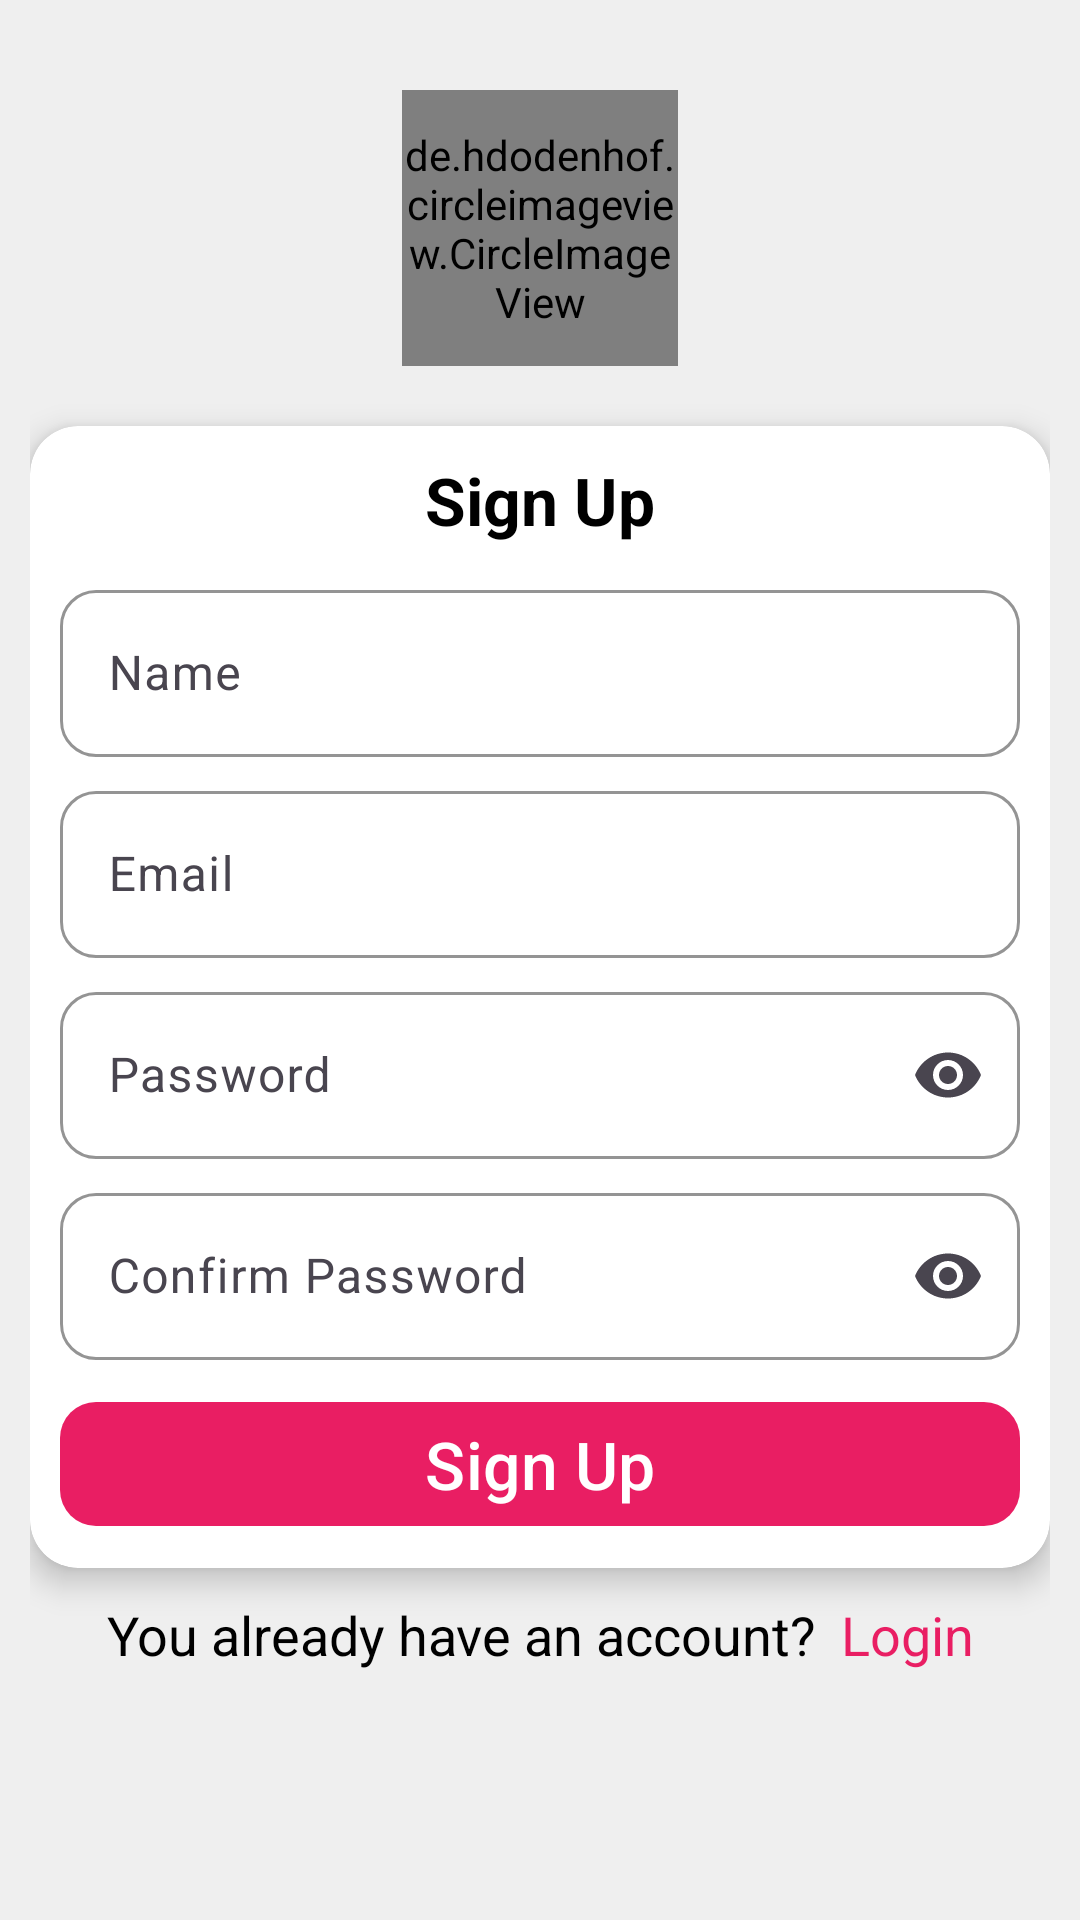

Layout XML and referenced resources for this Android screen:
<!-- AndroidManifest.xml: application theme Theme.LocalEventHub -->
<!-- res/layout/signup.xml -->
<?xml version="1.0" encoding="utf-8"?>
<androidx.constraintlayout.widget.ConstraintLayout xmlns:android="http://schemas.android.com/apk/res/android"
    xmlns:tools="http://schemas.android.com/tools"
    android:layout_width="match_parent"
    android:layout_height="match_parent"
    xmlns:app="http://schemas.android.com/apk/res-auto"
    tools:context=".view.fragments.Signup"
    android:background="@color/lightGray"
    android:padding="@dimen/mediumPadding"
    >


    <FrameLayout
        android:id="@+id/profile_image_wrapper"
        android:layout_width="wrap_content"
        android:layout_height="wrap_content"
        app:layout_constraintTop_toTopOf="parent"
        app:layout_constraintBottom_toTopOf="@id/card_container"
        app:layout_constraintStart_toStartOf="parent"
        app:layout_constraintEnd_toEndOf="parent"
        android:layout_marginTop="@dimen/TwentyDpMargin"
        android:layout_marginBottom="@dimen/mediumPadding">

        <de.hdodenhof.circleimageview.CircleImageView
            android:id="@+id/profile_image"
            android:layout_width="92dp"
            android:layout_height="92dp"
            android:src="@mipmap/ic_launcher"
            app:civ_border_width="2dp"
            app:civ_border_color="@color/gray" />

        <androidx.appcompat.widget.AppCompatImageView
            android:id="@+id/upload_image_btn"
            android:layout_width="48dp"
            android:layout_height="48dp"
            android:src="@drawable/ic_camera_alt_outline"
            android:elevation="4dp"
            android:padding="8dp"
            android:layout_gravity="center"
            />
    </FrameLayout>


    <androidx.cardview.widget.CardView
        android:id="@+id/card_container"
        android:layout_width="match_parent"
        android:layout_height="wrap_content"
        app:cardCornerRadius="16dp"
        app:cardElevation="6dp"
        android:layout_marginTop="@dimen/TwentyDpMargin"
        android:padding="@dimen/mediumPadding"
        app:layout_constraintTop_toBottomOf="@id/profile_image_wrapper"
        app:layout_constraintStart_toStartOf="parent"
        app:layout_constraintEnd_toEndOf="parent">

        <LinearLayout
            android:layout_width="match_parent"
            android:layout_height="wrap_content"
            android:padding="@dimen/mediumPadding"
            android:orientation="vertical">

            <com.google.android.material.textview.MaterialTextView
                android:id="@+id/login_heading"
                android:layout_width="wrap_content"
                android:layout_height="wrap_content"
                android:text="@string/sign_up"
                android:textSize="@dimen/largeTextSize"
                android:textColor="@color/black"
                android:textStyle="bold"
                android:layout_gravity="center"/>

            <com.google.android.material.textfield.TextInputLayout
                android:layout_width="match_parent"
                android:layout_height="wrap_content"
                android:layout_marginTop="@dimen/mediumPadding"
                app:boxStrokeColor="@color/primary"
                app:boxCornerRadiusTopStart="12dp"
                app:boxCornerRadiusTopEnd="12dp"
                app:boxCornerRadiusBottomStart="12dp"
                app:boxCornerRadiusBottomEnd="12dp">

                <com.google.android.material.textfield.TextInputEditText
                    android:id="@+id/name"
                    android:layout_width="match_parent"
                    android:layout_height="wrap_content"
                    android:hint="@string/name"
                    android:inputType="text"/>
            </com.google.android.material.textfield.TextInputLayout>

            <com.google.android.material.textfield.TextInputLayout
                android:layout_width="match_parent"
                android:layout_height="wrap_content"
                android:layout_marginTop="@dimen/smallPadding"
                app:boxStrokeColor="@color/primary"
                app:boxCornerRadiusTopStart="12dp"
                app:boxCornerRadiusTopEnd="12dp"
                app:boxCornerRadiusBottomStart="12dp"
                app:boxCornerRadiusBottomEnd="12dp">

                <com.google.android.material.textfield.TextInputEditText
                    android:id="@+id/email"
                    android:layout_width="match_parent"
                    android:layout_height="wrap_content"
                    android:hint="@string/email"
                    android:inputType="textEmailAddress"/>
            </com.google.android.material.textfield.TextInputLayout>

            <com.google.android.material.textfield.TextInputLayout
                android:layout_width="match_parent"
                android:layout_height="wrap_content"
                android:layout_marginTop="@dimen/smallPadding"
                app:boxStrokeColor="@color/primary"
                app:boxCornerRadiusTopStart="12dp"
                app:boxCornerRadiusTopEnd="12dp"
                app:boxCornerRadiusBottomStart="12dp"
                app:boxCornerRadiusBottomEnd="12dp"
                app:endIconMode="password_toggle"
                >

                <com.google.android.material.textfield.TextInputEditText
                    android:id="@+id/password"
                    android:layout_width="match_parent"
                    android:layout_height="wrap_content"
                    android:hint="@string/password"
                    android:inputType="textPassword"/>
            </com.google.android.material.textfield.TextInputLayout>

            <com.google.android.material.textfield.TextInputLayout
                android:layout_width="match_parent"
                android:layout_height="wrap_content"
                android:layout_marginTop="@dimen/smallPadding"
                app:boxStrokeColor="@color/primary"
                app:boxCornerRadiusTopStart="12dp"
                app:boxCornerRadiusTopEnd="12dp"
                app:boxCornerRadiusBottomStart="12dp"
                app:boxCornerRadiusBottomEnd="12dp"
                app:endIconMode="password_toggle"
                >

                <com.google.android.material.textfield.TextInputEditText
                    android:id="@+id/confirm_password"
                    android:layout_width="match_parent"
                    android:layout_height="wrap_content"
                    android:hint="@string/confirm_password"
                    android:inputType="textPassword"/>
            </com.google.android.material.textfield.TextInputLayout>

            <com.google.android.material.button.MaterialButton
                android:id="@+id/signup_btn"
                android:layout_width="match_parent"
                android:layout_height="wrap_content"
                android:layout_marginTop="@dimen/mediumPadding"
                android:text="@string/sign_up"
                android:textSize="@dimen/largeTextSize"
                app:cornerRadius="12dp"
                app:backgroundTint="@color/primary"/>
        </LinearLayout>
    </androidx.cardview.widget.CardView>


    <LinearLayout
        android:layout_width="wrap_content"
        android:layout_height="wrap_content"
        android:orientation="horizontal"
        app:layout_constraintTop_toBottomOf="@id/card_container"
        app:layout_constraintStart_toStartOf="parent"
        app:layout_constraintEnd_toEndOf="parent"
        android:layout_marginTop="@dimen/mediumPadding">

        <com.google.android.material.textview.MaterialTextView
            android:layout_width="wrap_content"
            android:layout_height="wrap_content"
            android:text="@string/you_already_have_an_account"
            android:textColor="@color/black"
            android:textSize="@dimen/mediumTextSize"/>

        <com.google.android.material.textview.MaterialTextView
            android:id="@+id/signup_login_text"
            android:layout_width="wrap_content"
            android:layout_height="wrap_content"
            android:text="@string/login"
            android:textColor="@color/primary"
            android:textSize="@dimen/mediumTextSize"
            android:layout_marginStart="@dimen/eightDpMargin"/>
    </LinearLayout>

</androidx.constraintlayout.widget.ConstraintLayout>
<!-- resources referenced by this layout -->
<resources>
  <color name="black">#FF000000</color>
  <color name="gray">#cccccc</color>
  <color name="lightGray">#EFEFEF</color>
  <color name="primary">#E91E63</color>
  <dimen name="TwentyDpMargin">20dp</dimen>
  <dimen name="eightDpMargin">8dp</dimen>
  <dimen name="largeTextSize">22sp</dimen>
  <dimen name="mediumPadding">10dp</dimen>
  <dimen name="mediumTextSize">18sp</dimen>
  <dimen name="smallPadding">6dp</dimen>
  <string name="confirm_password">Confirm Password</string>
  <string name="email">Email</string>
  <string name="login">Login</string>
  <string name="name">Name</string>
  <string name="password">Password</string>
  <string name="sign_up">Sign Up</string>
  <string name="you_already_have_an_account">You already have an account?</string>
  <style name="Theme.LocalEventHub" parent="Base.Theme.LocalEventHub" />
  <style name="Base.Theme.LocalEventHub" parent="Theme.Material3.DayNight.NoActionBar">
          
          
          <item name="android:statusBarColor">@color/primary</item>
  
      </style>
</resources>
